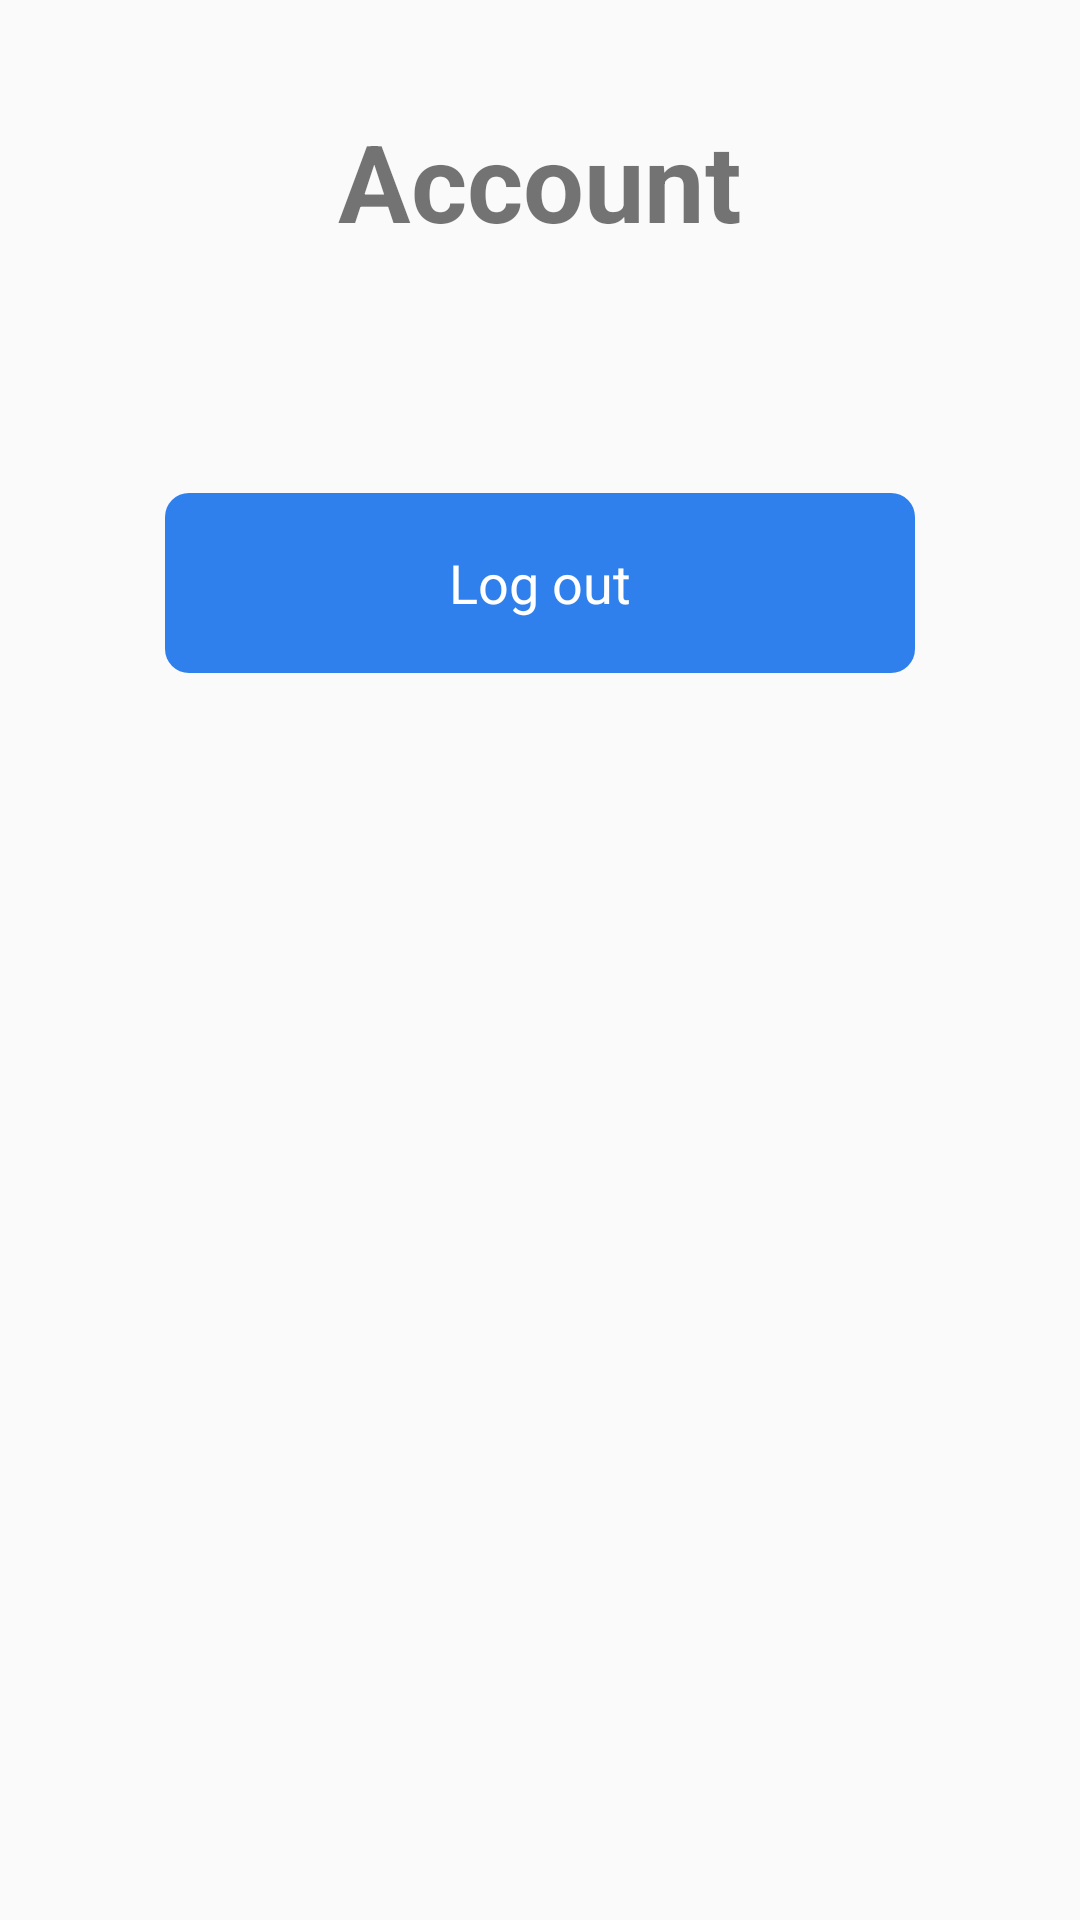

Layout XML and referenced resources for this Android screen:
<!-- AndroidManifest.xml: application theme Theme.Medborgerskabsprøven -->
<!-- res/layout/registration_account.xml -->
<?xml version="1.0" encoding="utf-8"?>
<LinearLayout xmlns:android="http://schemas.android.com/apk/res/android"
    xmlns:tools="http://schemas.android.com/tools"
    android:layout_width="match_parent"
    android:layout_height="match_parent"
    tools:context=".registration.Account"
    android:orientation="vertical"
    >


    <TextView
        android:layout_width="wrap_content"
        android:layout_height="wrap_content"
        android:text="@string/account_title"
        style="@style/title"
        />

    <Button
        android:id="@+id/log_out"
        android:layout_width="wrap_content"
        android:layout_height="wrap_content"
        style="@style/button"
        android:text="@string/account_log_out"
        />



</LinearLayout>
<!-- resources referenced by this layout -->
<resources>
  <string name="account_log_out">Log out</string>
  <string name="account_title">Account</string>
  <style name="button">
          <item name="fontFamily"> @font/work_sans</item>
          <item name="android:textSize">18sp</item>
          <item name="android:layout_gravity">center</item>
          <item name="android:gravity">center</item>
          <item name="android:layout_marginBottom">10dp</item>
          <item name="android:background">@drawable/button</item>
          <item name="android:textColor">@color/button</item>
          <item name="textAllCaps">false</item>
      </style>
  <style name="title">
          <item name="fontFamily"> @font/crimson_text</item>
          <item name="android:textSize">36sp</item>
          <item name="android:layout_gravity">center</item>
          <item name="android:gravity">center</item>
          <item name="android:textColorHint">@color/title</item>
          <item name="android:layout_marginTop">36dp</item>
          <item name="android:layout_marginBottom">80dp</item>
          <item name="android:textStyle">bold</item>
      </style>
  <style name="Theme.Medborgerskabsprøven" parent="Theme.AppCompat.Light.NoActionBar">
          
          <item name="colorPrimary">@color/purple_500</item>
          <item name="colorPrimaryVariant">@color/purple_700</item>
          <item name="colorOnPrimary">@color/white</item>
          
          <item name="colorSecondary">@color/teal_200</item>
          <item name="colorSecondaryVariant">@color/teal_700</item>
          <item name="colorOnSecondary">@color/black</item>
          
          <item name="android:statusBarColor" tools:targetApi="l">?attr/colorPrimaryVariant</item>
          
  
          <item name="android:windowTranslucentStatus">true</item>
          <item name="android:windowFullscreen">true</item>
  
      </style>
  <!-- drawable button (drawable) -->
  <vector xmlns:android="http://schemas.android.com/apk/res/android"
  android:width="250dp"
  android:height="60dp"
  android:viewportWidth="250"
  android:viewportHeight="60">
  <path
      android:pathData="M8,0L242,0A8,8 0,0 1,250 8L250,52A8,8 0,0 1,242 60L8,60A8,8 0,0 1,0 52L0,8A8,8 0,0 1,8 0z"
      android:fillColor="#2F80ED"/>
  </vector>
  <color name="button">#FFFFFF</color>
  <color name="title">#2F80ED</color>
  <color name="purple_500">#FF6200EE</color>
  <color name="purple_700">#FF3700B3</color>
  <color name="white">#FFFFFFFF</color>
  <color name="teal_200">#FF03DAC5</color>
  <color name="teal_700">#FF018786</color>
  <color name="black">#FF000000</color>
</resources>
